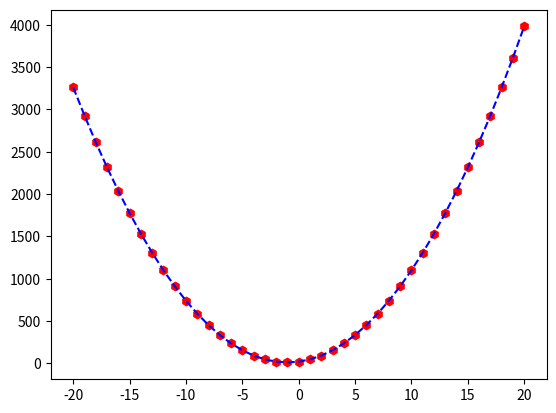

Here is the Python script that generated this plot:
import numpy as np
import scipy
import random
import matplotlib.pyplot as plt
from scipy.optimize import curve_fit
random.seed(42);

def quadFunc(x, a, b, c):
    y = [];
    for curr_x in x:
        y.append(a*curr_x*curr_x+b*curr_x+c);
    return y

my_x = np.arange(-20,21);
my_x = my_x.astype(np.double);
my_y = quadFunc(my_x, *[9, 18, 20]);

for y_idx in range(len(my_y)):
    my_y[y_idx] += random.uniform(-0.5, 0.5);

fit_vals = curve_fit(quadFunc, my_x, my_y, [1,1,1]);
fit_y = quadFunc(my_x, *fit_vals[0]);

print(fit_vals[0]);


fig,ax = plt.subplots(1,1)

ax.plot(my_x, my_y, 'rh')
ax.plot(my_x, fit_y, 'b--')

plt.show();
